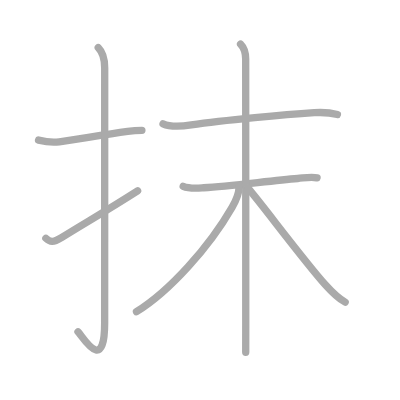
t = 0.00 s
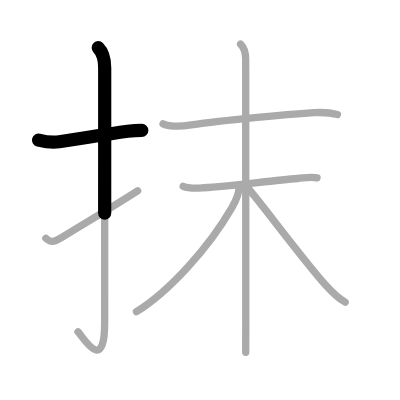
t = 1.50 s
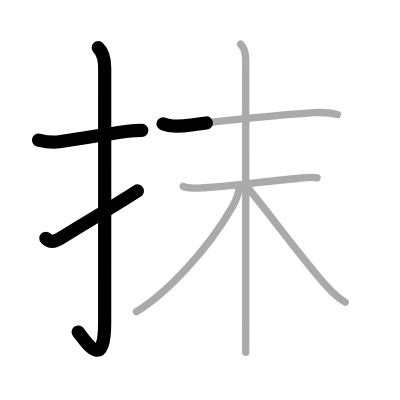
t = 3.25 s
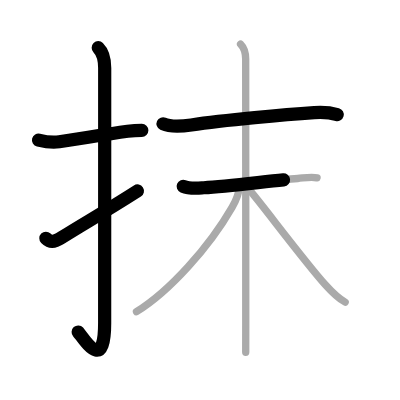
t = 4.75 s
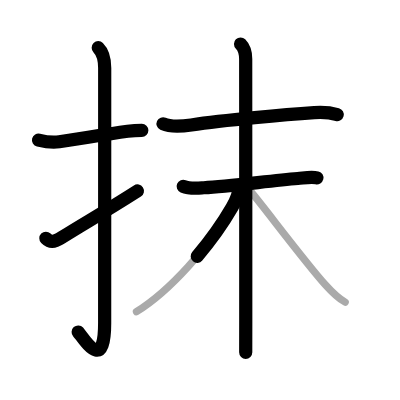
t = 6.50 s
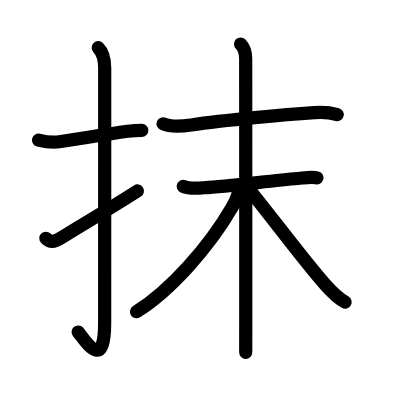
t = 8.00 s

The animated SVG that drew these frames (rendered in a browser with its animation timeline set to each time). Animation: 8 SMIL elements (animate=8); one cycle of 8.00 s.

<?xml version="1.0" standalone="no"?>
<!DOCTYPE svg PUBLIC "-//W3C//DTD SVG 1.1//EN"   "http://www.w3.org/Graphics/SVG/1.1/DTD/svg11.dtd">
<svg width="400px" height="400px"  version="1.1" xmlns="http://www.w3.org/2000/svg">
  <defs>
    <marker id="Triangle" viewBox="0 0 10 10" refX="0" refY="5" markerUnits="strokeWidth" markerWidth="3" style="stroke-opacity:0%;fill:#aaaaaa;" markerHeight="2" orient="auto">
      <path d="M 0 0 L 10 5 L 0 10 z" />
    </marker>
    
    <marker id="Arrow" viewBox="0 0 10 10" refX="5" refY="5" markerUnits="strokeWidth" markerWidth="1.8" style="stroke-opacity:0%;fill:#770000;" markerHeight="2" orient="auto">
      <path d="M 0 4 L 6 4 L 4 1 L 10 5 L 4 9 L 6 6 L 0 6 z" />
        <circle cx="5" cy="5" r="5" />
      </marker>
    
    <marker id="TriangleRed" viewBox="0 0 10 10" refX="0" refY="5" markerUnits="strokeWidth" markerWidth="3" style="stroke-opacity:0%;fill:#CC0000;" markerHeight="2" orient="auto">
      <path d="M 0 0 L 10 5 L 0 10 z" />
    </marker>
    
    <marker id="ArrowRed" viewBox="0 0 10 10" refX="5" refY="5" markerUnits="strokeWidth" markerWidth="1.8" style="stroke-opacity:0%;fill:#CC0000;" markerHeight="2" orient="auto">
      <path d="M 0 4 L 6 4 L 4 1 L 10 5 L 4 9 L 6 6 L 0 6 z" />
        <circle cx="5" cy="5" r="5" />
      </marker>
    
  </defs>
  
  <path style="fill:#ffffff; fill-opacity:100%; fill-rule:evenodd; stroke-width:0;" d="M 0 0 L 400px 0 L 400px 400px L 0 400px L 0 0" />

  <g transform="scale(3.6697247706422 3.6697247706422)">
<path style="fill:none; fill-opacity:0%; fill-rule:evenodd; stroke:#aaaaaa; stroke-opacity:100%; stroke-width: 1.5pt; stroke-linejoin:round; stroke-linecap:round;" d="M10.5 38.17c1.88 0.46 3.58 0.74 5.64 0.46c4.82-0.66 11.75-1.89 18.65-2.85c1.3-0.18 2.59-0.27 3.88-0.27"></path>
<path style="fill:none; fill-opacity:0%; fill-rule:evenodd; stroke:#aaaaaa; stroke-opacity:100%; stroke-width: 1.5pt; stroke-linejoin:round; stroke-linecap:round;" d="M26.77 13c1.05 1.05 1.76 3 1.76 5.52c0 15.23-0.01 57.96-0.01 69.4c0 14.25-5.82 4.03-7.27 2.5"></path>
<path style="fill:none; fill-opacity:0%; fill-rule:evenodd; stroke:#aaaaaa; stroke-opacity:100%; stroke-width: 1.5pt; stroke-linejoin:round; stroke-linecap:round;" d="M12.5 64.93c1.1 1.1 2.07 1.19 4.25-0.18c7-4.38 10.75-6.38 20.75-12.75"></path>
<path style="fill:none; fill-opacity:0%; fill-rule:evenodd; stroke:#aaaaaa; stroke-opacity:100%; stroke-width: 1.5pt; stroke-linejoin:round; stroke-linecap:round;" d="M44.43 33.74c2.08 0.95 5.51 0.65 7.7 0.32c9-1.34 25.93-2.85 33.5-3.36c2.3-0.15 4.1-0.09 6.31 0.52"></path>
<path style="fill:none; fill-opacity:0%; fill-rule:evenodd; stroke:#aaaaaa; stroke-opacity:100%; stroke-width: 1.5pt; stroke-linejoin:round; stroke-linecap:round;" d="M49.92 50.77c1.69 0.72 3.82 0.5 5.59 0.39c7.26-0.43 18.12-1.9 25.62-2.52c1.64-0.13 3.64-0.59 5.26-0.18"></path>
<path style="fill:none; fill-opacity:0%; fill-rule:evenodd; stroke:#aaaaaa; stroke-opacity:100%; stroke-width: 1.5pt; stroke-linejoin:round; stroke-linecap:round;" d="M65.55 12c1.16 1.16 1.4 2.5 1.4 4.11c0 0.68 0.03 50.54 0.02 71.14c0 5.23 0 8.58-0.01 8.75"></path>
<path style="fill:none; fill-opacity:0%; fill-rule:evenodd; stroke:#aaaaaa; stroke-opacity:100%; stroke-width: 1.5pt; stroke-linejoin:round; stroke-linecap:round;" d="M65.16 50.8c0 1.7-0.78 3.72-1.92 5.69c-6.28 10.87-17 22.85-26.05 28.45"></path>
<path style="fill:none; fill-opacity:0%; fill-rule:evenodd; stroke:#aaaaaa; stroke-opacity:100%; stroke-width: 1.5pt; stroke-linejoin:round; stroke-linecap:round;" d="M67.59 51.31c3.37 3.79 15.05 19.54 21.01 26.21c1.44 1.61 3.27 3.61 5.46 4.81"></path>

<path style="fill:none; fill-opacity:0%; fill-rule:evenodd; stroke:#000000; stroke-opacity:100%; stroke-width: 2.7pt; stroke-linejoin:round; stroke-linecap:round;" d="M10.5 38.17c1.88 0.46 3.58 0.74 5.64 0.46c4.82-0.66 11.75-1.89 18.65-2.85c1.3-0.18 2.59-0.27 3.88-0.27" pathLength="100" stroke-dashoffset="100" stroke-dasharray="100 105"><animate id="dashAnim1" attributeName="stroke-dashoffset" from="100" to="0" dur="1s" calcMode="linear" fill="freeze"/></path>
<path style="fill:none; fill-opacity:0%; fill-rule:evenodd; stroke:#000000; stroke-opacity:100%; stroke-width: 2.7pt; stroke-linejoin:round; stroke-linecap:round;" d="M26.77 13c1.05 1.05 1.76 3 1.76 5.52c0 15.23-0.01 57.96-0.01 69.4c0 14.25-5.82 4.03-7.27 2.5" pathLength="100" stroke-dashoffset="100" stroke-dasharray="100 105"><animate id="dashAnim2" attributeName="stroke-dashoffset" from="100" to="0" dur="1s" calcMode="linear" begin="dashAnim1.end" fill="freeze"/></path>
<path style="fill:none; fill-opacity:0%; fill-rule:evenodd; stroke:#000000; stroke-opacity:100%; stroke-width: 2.7pt; stroke-linejoin:round; stroke-linecap:round;" d="M12.5 64.93c1.1 1.1 2.07 1.19 4.25-0.18c7-4.38 10.75-6.38 20.75-12.75" pathLength="100" stroke-dashoffset="100" stroke-dasharray="100 105"><animate id="dashAnim3" attributeName="stroke-dashoffset" from="100" to="0" dur="1s" calcMode="linear" begin="dashAnim2.end" fill="freeze"/></path>
<path style="fill:none; fill-opacity:0%; fill-rule:evenodd; stroke:#000000; stroke-opacity:100%; stroke-width: 2.7pt; stroke-linejoin:round; stroke-linecap:round;" d="M44.43 33.74c2.08 0.95 5.51 0.65 7.7 0.32c9-1.34 25.93-2.85 33.5-3.36c2.3-0.15 4.1-0.09 6.31 0.52" pathLength="100" stroke-dashoffset="100" stroke-dasharray="100 105"><animate id="dashAnim4" attributeName="stroke-dashoffset" from="100" to="0" dur="1s" calcMode="linear" begin="dashAnim3.end" fill="freeze"/></path>
<path style="fill:none; fill-opacity:0%; fill-rule:evenodd; stroke:#000000; stroke-opacity:100%; stroke-width: 2.7pt; stroke-linejoin:round; stroke-linecap:round;" d="M49.92 50.77c1.69 0.72 3.82 0.5 5.59 0.39c7.26-0.43 18.12-1.9 25.62-2.52c1.64-0.13 3.64-0.59 5.26-0.18" pathLength="100" stroke-dashoffset="100" stroke-dasharray="100 105"><animate id="dashAnim5" attributeName="stroke-dashoffset" from="100" to="0" dur="1s" calcMode="linear" begin="dashAnim4.end" fill="freeze"/></path>
<path style="fill:none; fill-opacity:0%; fill-rule:evenodd; stroke:#000000; stroke-opacity:100%; stroke-width: 2.7pt; stroke-linejoin:round; stroke-linecap:round;" d="M65.55 12c1.16 1.16 1.4 2.5 1.4 4.11c0 0.68 0.03 50.54 0.02 71.14c0 5.23 0 8.58-0.01 8.75" pathLength="100" stroke-dashoffset="100" stroke-dasharray="100 105"><animate id="dashAnim6" attributeName="stroke-dashoffset" from="100" to="0" dur="1s" calcMode="linear" begin="dashAnim5.end" fill="freeze"/></path>
<path style="fill:none; fill-opacity:0%; fill-rule:evenodd; stroke:#000000; stroke-opacity:100%; stroke-width: 2.7pt; stroke-linejoin:round; stroke-linecap:round;" d="M65.16 50.8c0 1.7-0.78 3.72-1.92 5.69c-6.28 10.87-17 22.85-26.05 28.45" pathLength="100" stroke-dashoffset="100" stroke-dasharray="100 105"><animate id="dashAnim7" attributeName="stroke-dashoffset" from="100" to="0" dur="1s" calcMode="linear" begin="dashAnim6.end" fill="freeze"/></path>
<path style="fill:none; fill-opacity:0%; fill-rule:evenodd; stroke:#000000; stroke-opacity:100%; stroke-width: 2.7pt; stroke-linejoin:round; stroke-linecap:round;" d="M67.59 51.31c3.37 3.79 15.05 19.54 21.01 26.21c1.44 1.61 3.27 3.61 5.46 4.81" pathLength="100" stroke-dashoffset="100" stroke-dasharray="100 105"><animate id="dashAnim8" attributeName="stroke-dashoffset" from="100" to="0" dur="1s" calcMode="linear" begin="dashAnim7.end" fill="freeze"/></path>

</g>

</svg>  
          
